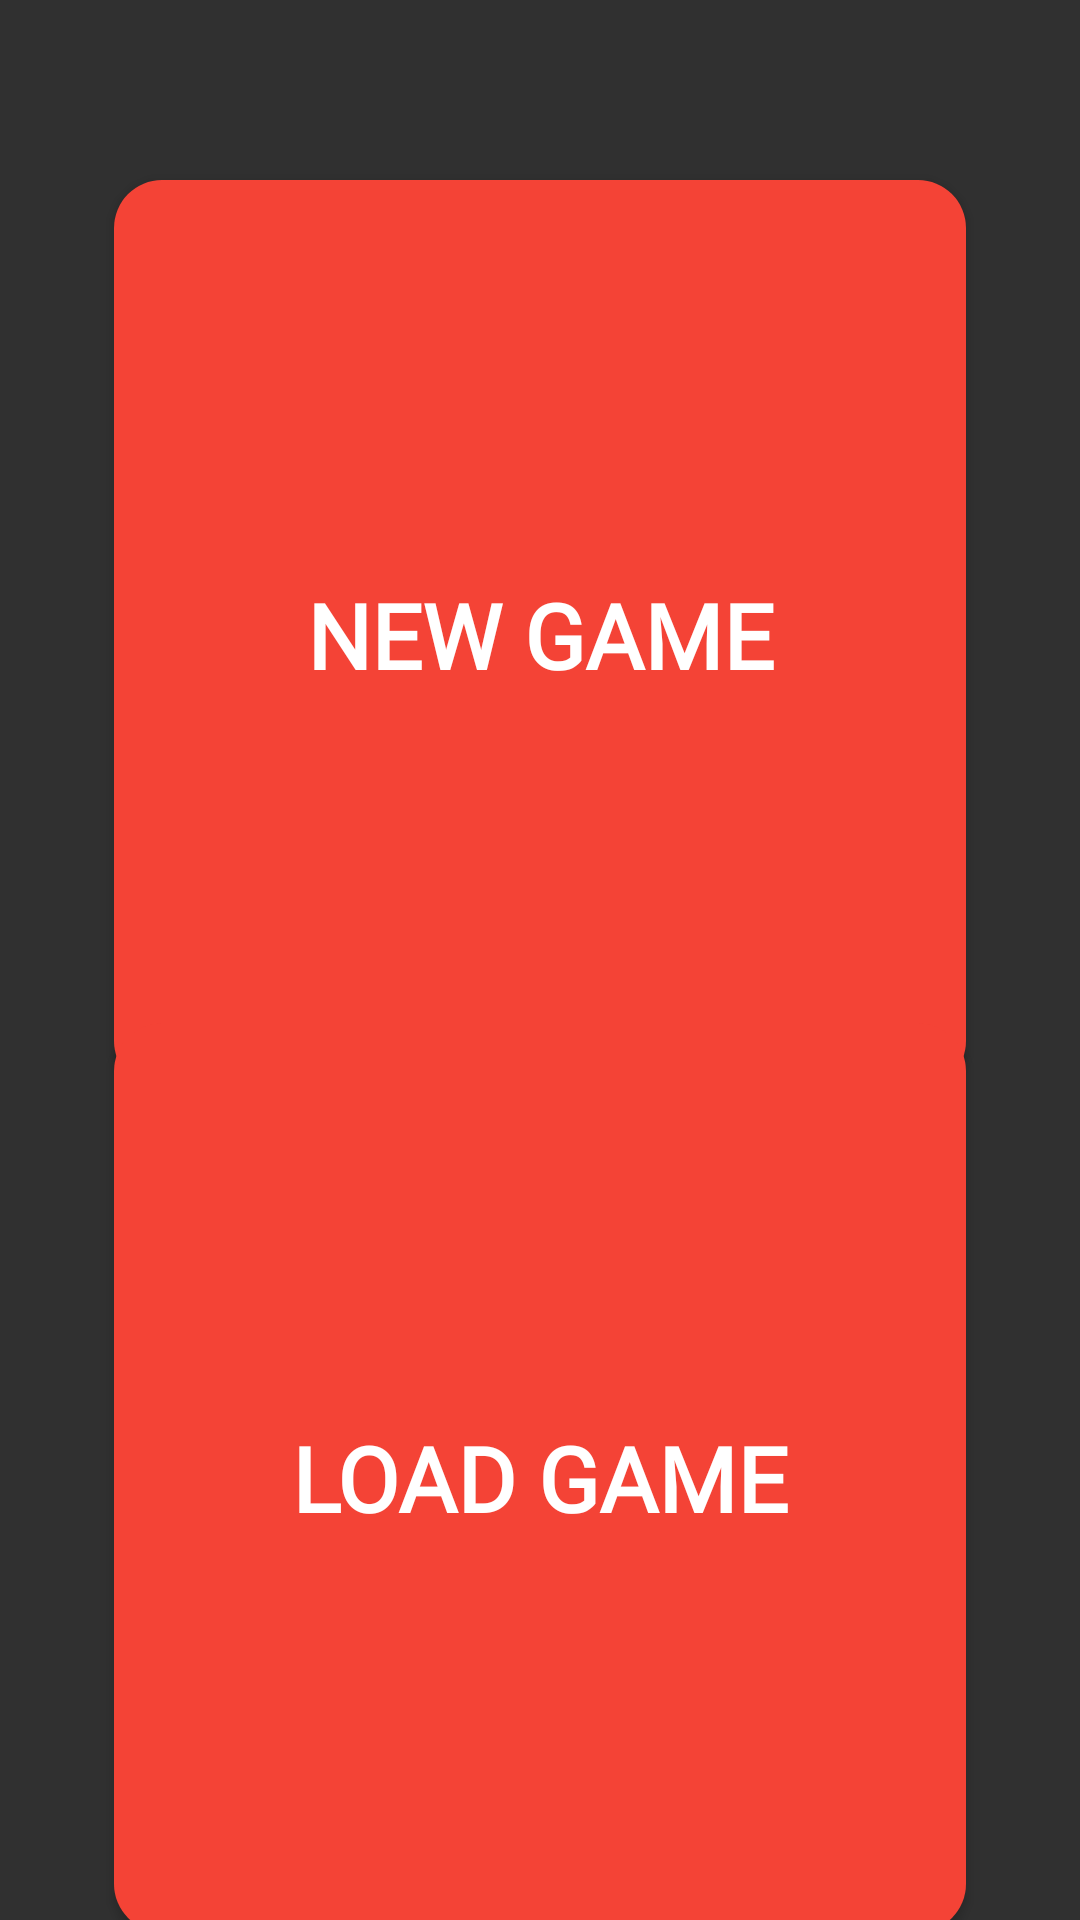

Here is an Android app screen rendered from its layout file. Give the layout XML and the strings, colors and styles it references.
<!-- AndroidManifest.xml: application theme Theme.Design.NoActionBar -->
<!-- res/layout/activity_two_options_to_play.xml -->
<?xml version="1.0" encoding="utf-8"?>
<androidx.constraintlayout.widget.ConstraintLayout xmlns:android="http://schemas.android.com/apk/res/android"
    xmlns:app="http://schemas.android.com/apk/res-auto"
    xmlns:tools="http://schemas.android.com/tools"
    android:layout_width="match_parent"
    android:layout_height="match_parent"
    tools:context=".twoOptionsToPlayActivity">

    <Button
        android:id="@+id/newGameButton"
        android:layout_width="284dp"
        android:layout_height="303dp"
        android:layout_marginStart="32dp"
        android:layout_marginLeft="32dp"
        android:layout_marginTop="60dp"
        android:layout_marginEnd="32dp"
        android:layout_marginRight="32dp"
        android:background="@drawable/button_rounded"
        android:fontFamily="@font/audiowide"
        android:lineSpacingExtra="30sp"
        android:onClick="newGameClicked"
        android:text="New Game"
        android:textSize="30sp"
        android:textStyle="bold"
        app:layout_constraintEnd_toEndOf="parent"
        app:layout_constraintHorizontal_bias="0.49"
        app:layout_constraintStart_toStartOf="parent"
        app:layout_constraintTop_toTopOf="parent" />

    <Button
        android:id="@+id/loadGameButton"
        android:layout_width="284dp"
        android:layout_height="303dp"
        android:layout_marginStart="32dp"
        android:layout_marginLeft="32dp"
        android:layout_marginTop="32dp"
        android:layout_marginEnd="32dp"
        android:layout_marginRight="32dp"
        android:layout_marginBottom="50dp"
        android:background="@drawable/button_rounded"
        android:fontFamily="@font/audiowide"
        android:onClick="loadGameClicked"
        android:text="Load Game"
        android:textSize="30sp"
        android:textStyle="bold"
        app:layout_constraintBottom_toBottomOf="parent"
        app:layout_constraintEnd_toEndOf="parent"
        app:layout_constraintHorizontal_bias="0.492"
        app:layout_constraintStart_toStartOf="parent"
        app:layout_constraintTop_toBottomOf="@+id/newGameButton" />
</androidx.constraintlayout.widget.ConstraintLayout>
<!-- resources referenced by this layout -->
<resources>
  <!-- drawable button_rounded (drawable) -->
  <?xml version="1.0" encoding="utf-8"?>
  <shape xmlns:android="http://schemas.android.com/apk/res/android">
      <corners android:radius="16dp"/>
      <solid android:color="@color/md_red_500"/>
  
  </shape>
  <color name="md_red_500">#f44336</color>
</resources>
